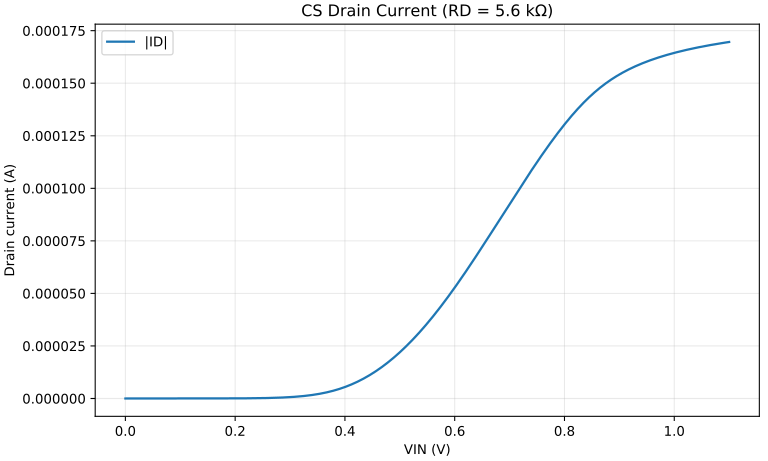

The data file committed next to this chart (first rows):
x, |ID|
0.0, 1.869500708245582e-10
0.001, 1.925933623025164e-10
0.002, 1.97725379111039e-10
0.003, 2.03004862991507e-10
0.004, 2.084360382628498e-10
0.005, 2.140232500477658e-10
0.006, 2.197709677149511e-10
0.007, 2.256837884189191e-10
0.008, 2.317664407401207e-10
0.009, 2.380237884281265e-10
0.01, 2.444608342509091e-10
0.011, 2.51082723953027e-10
0.012, 2.578947503258842e-10
0.013, 2.64902357393178e-10
0.014, 2.721111447147748e-10
0.015, 2.795268718122499e-10
0.016, 2.871554627196277e-10
0.017, 2.95003010662755e-10
0.018, 3.030757828709064e-10
0.019, 3.11380225524299e-10
0.02, 3.199229688413768e-10
0.021, 3.287108323097909e-10
0.022, 3.377508300648833e-10
0.023, 3.470501764201219e-10
0.024, 3.566162915534498e-10
0.025, 3.664568073539621e-10
0.026, 3.76579573433537e-10
0.027, 3.86992663307783e-10
0.028, 3.977043807511368e-10
0.029, 4.087232663310271e-10
0.03, 4.200581041258927e-10
0.031, 4.317179286323864e-10
0.032, 4.437120318667822e-10
0.033, 4.560499706662248e-10
0.034, 4.687415741952215e-10
0.035, 4.81796951663041e-10
0.036, 4.952265002579116e-10
0.037, 5.09040913304161e-10
0.038, 5.232511886481863e-10
0.039, 5.378686372798132e-10
0.04, 5.529048921954414e-10
0.041, 5.683719175097468e-10
0.042, 5.842820178226427e-10
0.043, 6.006478478487156e-10
0.044, 6.174824223163461e-10
0.045, 6.347991261437446e-10
0.046, 6.526117248998359e-10
0.047, 6.709343755576159e-10
0.048, 6.897816375480237e-10
0.049, 7.091684841226322e-10
0.05, 7.291103140339002e-10
0.051, 7.496229635409132e-10
0.052, 7.707227187505957e-10
0.053, 7.924263283026303e-10
0.054, 8.147510164081726e-10
0.055, 8.377144962515169e-10
0.056, 8.613349837650749e-10
0.057, 8.856312117873896e-10
0.058, 9.106224446151568e-10
0.059, 9.363284929594958e-10
... 1,041 more rows
